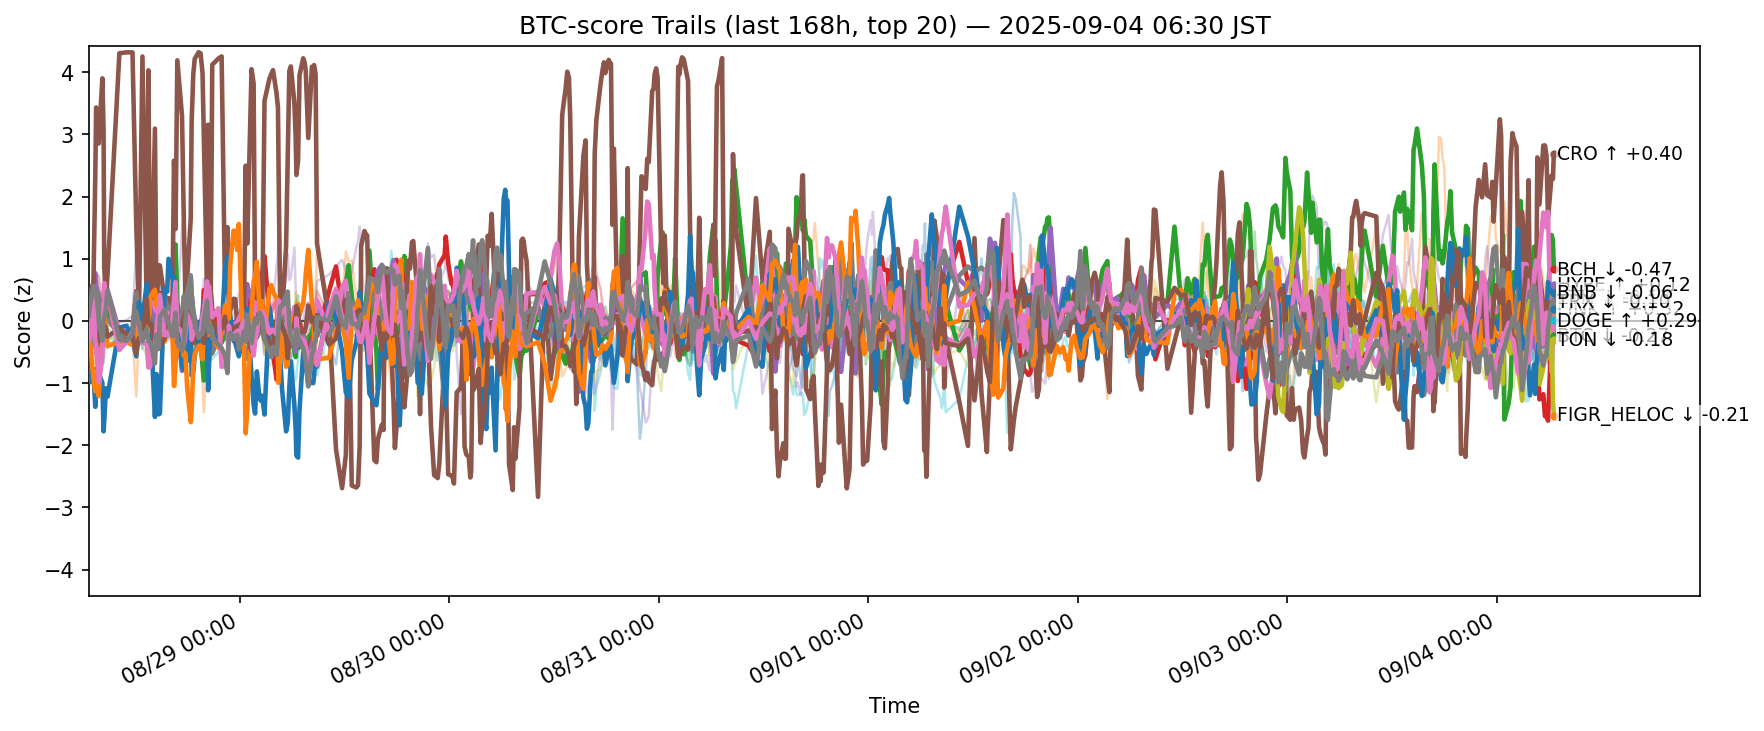

The data file committed next to this chart (first rows):
ts, side, symbol, score
2025-08-27 21:41:44.321146+00:00, btc, ADA, -0.1961
2025-08-27 21:41:44.321146+00:00, btc, AVAX, 0.1667
2025-08-27 21:41:44.321146+00:00, btc, BCH, 0.3512
2025-08-27 21:41:44.321146+00:00, btc, BNB, 0.1876
2025-08-27 21:41:44.321146+00:00, btc, BTC, -0.007498
2025-08-27 21:41:44.321146+00:00, btc, CRO, 0.1623
2025-08-27 21:41:44.321146+00:00, btc, DOGE, 0.1098
2025-08-27 21:41:44.321146+00:00, btc, ETH, -0.4404
2025-08-27 21:41:44.321146+00:00, btc, HBAR, 0.1746
2025-08-27 21:41:44.321146+00:00, btc, HYPE, -0.549
2025-08-27 21:41:44.321146+00:00, btc, LINK, -0.2548
2025-08-27 21:41:44.321146+00:00, btc, LTC, 0.216
2025-08-27 21:41:44.321146+00:00, btc, SHIB, 0.2901
2025-08-27 21:41:44.321146+00:00, btc, SOL, 0.02432
2025-08-27 21:41:44.321146+00:00, btc, SUI, 0.1577
2025-08-27 21:41:44.321146+00:00, btc, TON, -0.3268
2025-08-27 21:41:44.321146+00:00, btc, TRX, 0.0869
2025-08-27 21:41:44.321146+00:00, btc, UNI, -0.009784
2025-08-27 21:41:44.321146+00:00, btc, XLM, -0.04025
2025-08-27 21:41:44.321146+00:00, btc, XRP, -0.156
2025-08-27 21:50:55.376886+00:00, btc, ADA, -0.3924
2025-08-27 21:50:55.376886+00:00, btc, AVAX, 0.1167
2025-08-27 21:50:55.376886+00:00, btc, BCH, 0.33
2025-08-27 21:50:55.376886+00:00, btc, BNB, 0.2646
2025-08-27 21:50:55.376886+00:00, btc, BTC, 0.09384
2025-08-27 21:50:55.376886+00:00, btc, CRO, 0.4633
2025-08-27 21:50:55.376886+00:00, btc, DOGE, -0.07285
2025-08-27 21:50:55.376886+00:00, btc, ETH, -0.5015
2025-08-27 21:50:55.376886+00:00, btc, HBAR, 0.2377
2025-08-27 21:50:55.376886+00:00, btc, HYPE, -0.987
2025-08-27 21:50:55.376886+00:00, btc, LINK, -0.3327
2025-08-27 21:50:55.376886+00:00, btc, LTC, 0.1424
2025-08-27 21:50:55.376886+00:00, btc, SHIB, 0.3938
2025-08-27 21:50:55.376886+00:00, btc, SOL, -0.06883
2025-08-27 21:50:55.376886+00:00, btc, SUI, 0.2042
2025-08-27 21:50:55.376886+00:00, btc, TON, -0.2913
2025-08-27 21:50:55.376886+00:00, btc, TRX, 0.2416
2025-08-27 21:50:55.376886+00:00, btc, UNI, 0.02455
2025-08-27 21:50:55.376886+00:00, btc, XLM, 0.0317
2025-08-27 21:50:55.376886+00:00, btc, XRP, 0.04857
2025-08-27 22:14:31.672356+00:00, btc, ADA, -0.3526
2025-08-27 22:14:31.672356+00:00, btc, AVAX, -0.2999
2025-08-27 22:14:31.672356+00:00, btc, BCH, 0.4683
2025-08-27 22:14:31.672356+00:00, btc, BNB, 0.2771
2025-08-27 22:14:31.672356+00:00, btc, BTC, 0.5205
2025-08-27 22:14:31.672356+00:00, btc, CRO, 0.6107
2025-08-27 22:14:31.672356+00:00, btc, DOGE, -0.2315
2025-08-27 22:14:31.672356+00:00, btc, ETH, -0.144
2025-08-27 22:14:31.672356+00:00, btc, HBAR, 0.1617
2025-08-27 22:14:31.672356+00:00, btc, HYPE, -0.844
2025-08-27 22:14:31.672356+00:00, btc, LINK, -0.9331
2025-08-27 22:14:31.672356+00:00, btc, LTC, 0.09034
2025-08-27 22:14:31.672356+00:00, btc, SHIB, 0.1608
2025-08-27 22:14:31.672356+00:00, btc, SOL, 0.1378
2025-08-27 22:14:31.672356+00:00, btc, SUI, -0.1524
2025-08-27 22:14:31.672356+00:00, btc, TON, 0.3495
2025-08-27 22:14:31.672356+00:00, btc, TRX, 0.5645
2025-08-27 22:14:31.672356+00:00, btc, UNI, -0.3421
2025-08-27 22:14:31.672356+00:00, btc, XLM, -0.3069
2025-08-27 22:14:31.672356+00:00, btc, XRP, 0.2119
... 12,380 more rows
